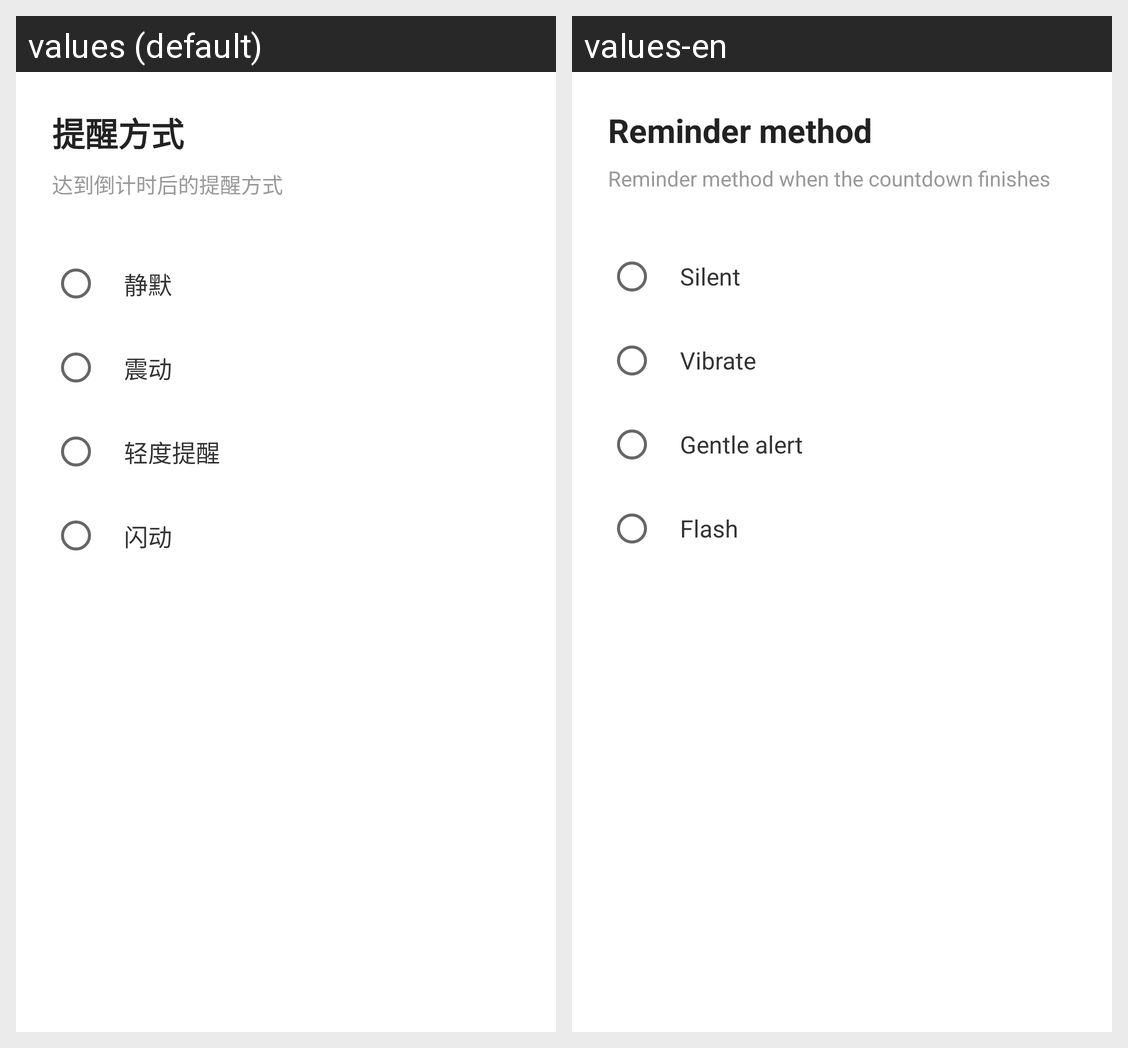

Locale-by-locale string values for the Android screen shown in this grid:
Android screen res/layout/page_remind.xml rendered under 2 locales, left to right: values (default), values-en. Device: Nexus 5 (rendered at 1080×1920; each locale shown at half size, 540×960, under a caption strip naming it); theme Theme.FloatTime.
Strings drawn on this screen, with the default value and each locale's value (text and hints the layout hard-codes, and strings that could not be matched under every locale, appear in the picture but are not listed):

page_remind_title
  values: 提醒方式
  values-en: Reminder method

remind_desc
  values: 达到倒计时后的提醒方式
  values-en: Reminder method when the countdown finishes

remind_silent
  values: 静默
  values-en: Silent

remind_vibrate
  values: 震动
  values-en: Vibrate

remind_light
  values: 轻度提醒
  values-en: Gentle alert

remind_storm
  values: 闪动
  values-en: Flash
